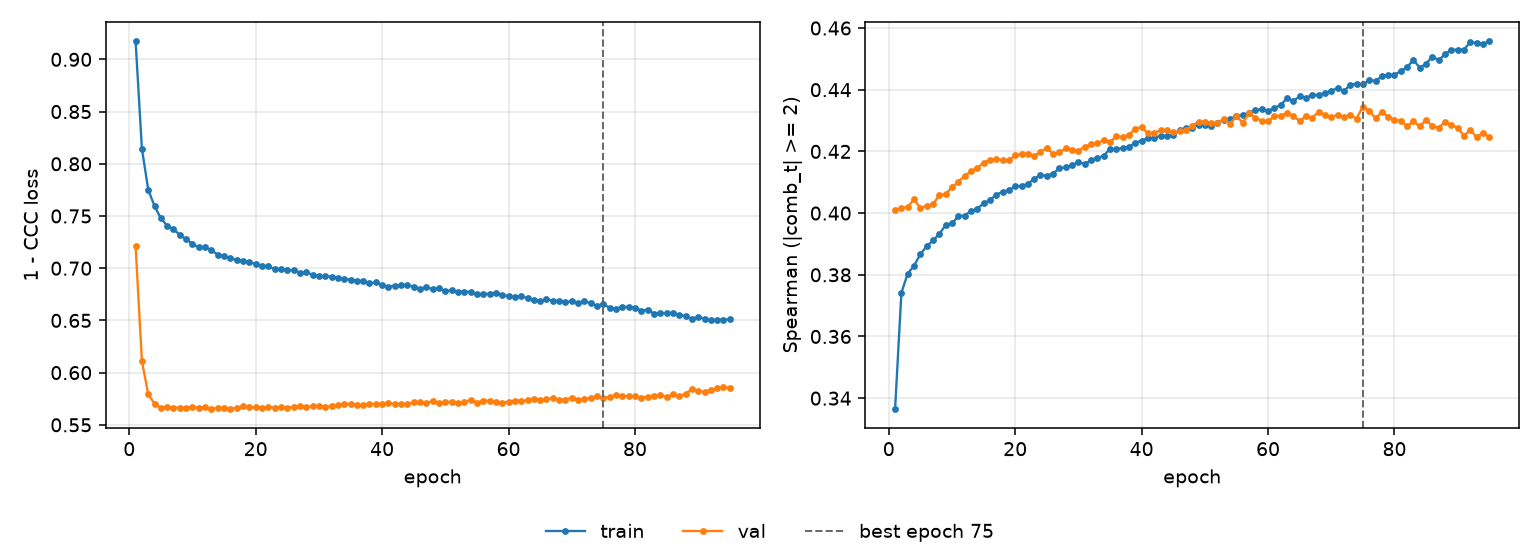

Data behind this chart, as committed beside it:
epoch, tr_loss, vl_loss, tr_sp, vl_sp, is_best
1, 0.9178, 0.7216, 0.3364, 0.401, False
2, 0.8145, 0.6112, 0.3742, 0.4016, False
3, 0.7753, 0.5792, 0.3804, 0.4019, False
4, 0.7594, 0.5703, 0.3829, 0.4045, False
5, 0.7478, 0.5664, 0.3867, 0.4016, False
6, 0.7407, 0.567, 0.3892, 0.4024, False
7, 0.7373, 0.5665, 0.3911, 0.4029, False
8, 0.7318, 0.5664, 0.3932, 0.4058, False
9, 0.7279, 0.5662, 0.3962, 0.4062, False
10, 0.7233, 0.5672, 0.3967, 0.4083, False
11, 0.7199, 0.5663, 0.399, 0.4101, False
12, 0.7203, 0.5671, 0.3992, 0.4121, False
13, 0.7173, 0.5649, 0.4006, 0.4135, False
14, 0.713, 0.5663, 0.4014, 0.4146, False
15, 0.7115, 0.5658, 0.4031, 0.4164, False
16, 0.7098, 0.5655, 0.4042, 0.4172, False
17, 0.7077, 0.5662, 0.406, 0.4176, False
18, 0.7068, 0.5678, 0.4069, 0.4171, False
19, 0.7057, 0.5668, 0.4073, 0.4172, False
20, 0.704, 0.5666, 0.4088, 0.4187, False
21, 0.7017, 0.5664, 0.4088, 0.4192, False
22, 0.7016, 0.5668, 0.4095, 0.4192, False
23, 0.6994, 0.5665, 0.4111, 0.4184, False
24, 0.699, 0.5668, 0.4123, 0.42, False
25, 0.6982, 0.5662, 0.4121, 0.4211, False
26, 0.6979, 0.5675, 0.4128, 0.4191, False
27, 0.6957, 0.5675, 0.4146, 0.4197, False
28, 0.6959, 0.5671, 0.4148, 0.421, False
29, 0.6939, 0.5678, 0.4155, 0.4204, False
30, 0.6922, 0.5679, 0.4165, 0.4202, False
31, 0.6922, 0.5671, 0.416, 0.4216, False
32, 0.692, 0.5678, 0.4171, 0.4223, False
33, 0.6909, 0.5686, 0.4179, 0.4226, False
34, 0.6899, 0.5701, 0.4185, 0.4237, False
35, 0.6888, 0.5699, 0.4209, 0.423, False
36, 0.6881, 0.5691, 0.4207, 0.4248, False
37, 0.6876, 0.5689, 0.4211, 0.4247, False
38, 0.6854, 0.5702, 0.4215, 0.4253, False
39, 0.6864, 0.5696, 0.4228, 0.4274, False
40, 0.6842, 0.57, 0.4235, 0.4278, False
41, 0.6822, 0.5708, 0.4243, 0.4259, False
42, 0.6834, 0.57, 0.4243, 0.4261, False
43, 0.6839, 0.5697, 0.4251, 0.4268, False
44, 0.684, 0.5701, 0.4248, 0.4269, False
45, 0.6821, 0.5717, 0.4253, 0.4262, False
46, 0.6804, 0.5715, 0.4269, 0.4265, False
47, 0.6819, 0.571, 0.4275, 0.4268, False
48, 0.68, 0.5728, 0.4276, 0.4284, False
49, 0.6809, 0.5709, 0.4287, 0.4296, False
50, 0.678, 0.5717, 0.4284, 0.4297, False
51, 0.679, 0.5722, 0.4284, 0.4291, False
52, 0.6773, 0.5708, 0.4293, 0.4293, False
53, 0.6776, 0.5716, 0.4303, 0.4303, False
54, 0.6774, 0.574, 0.4304, 0.429, False
55, 0.6752, 0.5713, 0.4315, 0.4314, False
56, 0.675, 0.5732, 0.4318, 0.4294, False
57, 0.6757, 0.5731, 0.4325, 0.4324, False
58, 0.6764, 0.5718, 0.4334, 0.4309, False
59, 0.6745, 0.5713, 0.4337, 0.4299, False
60, 0.6731, 0.5721, 0.4331, 0.4298, False
... 35 more rows
